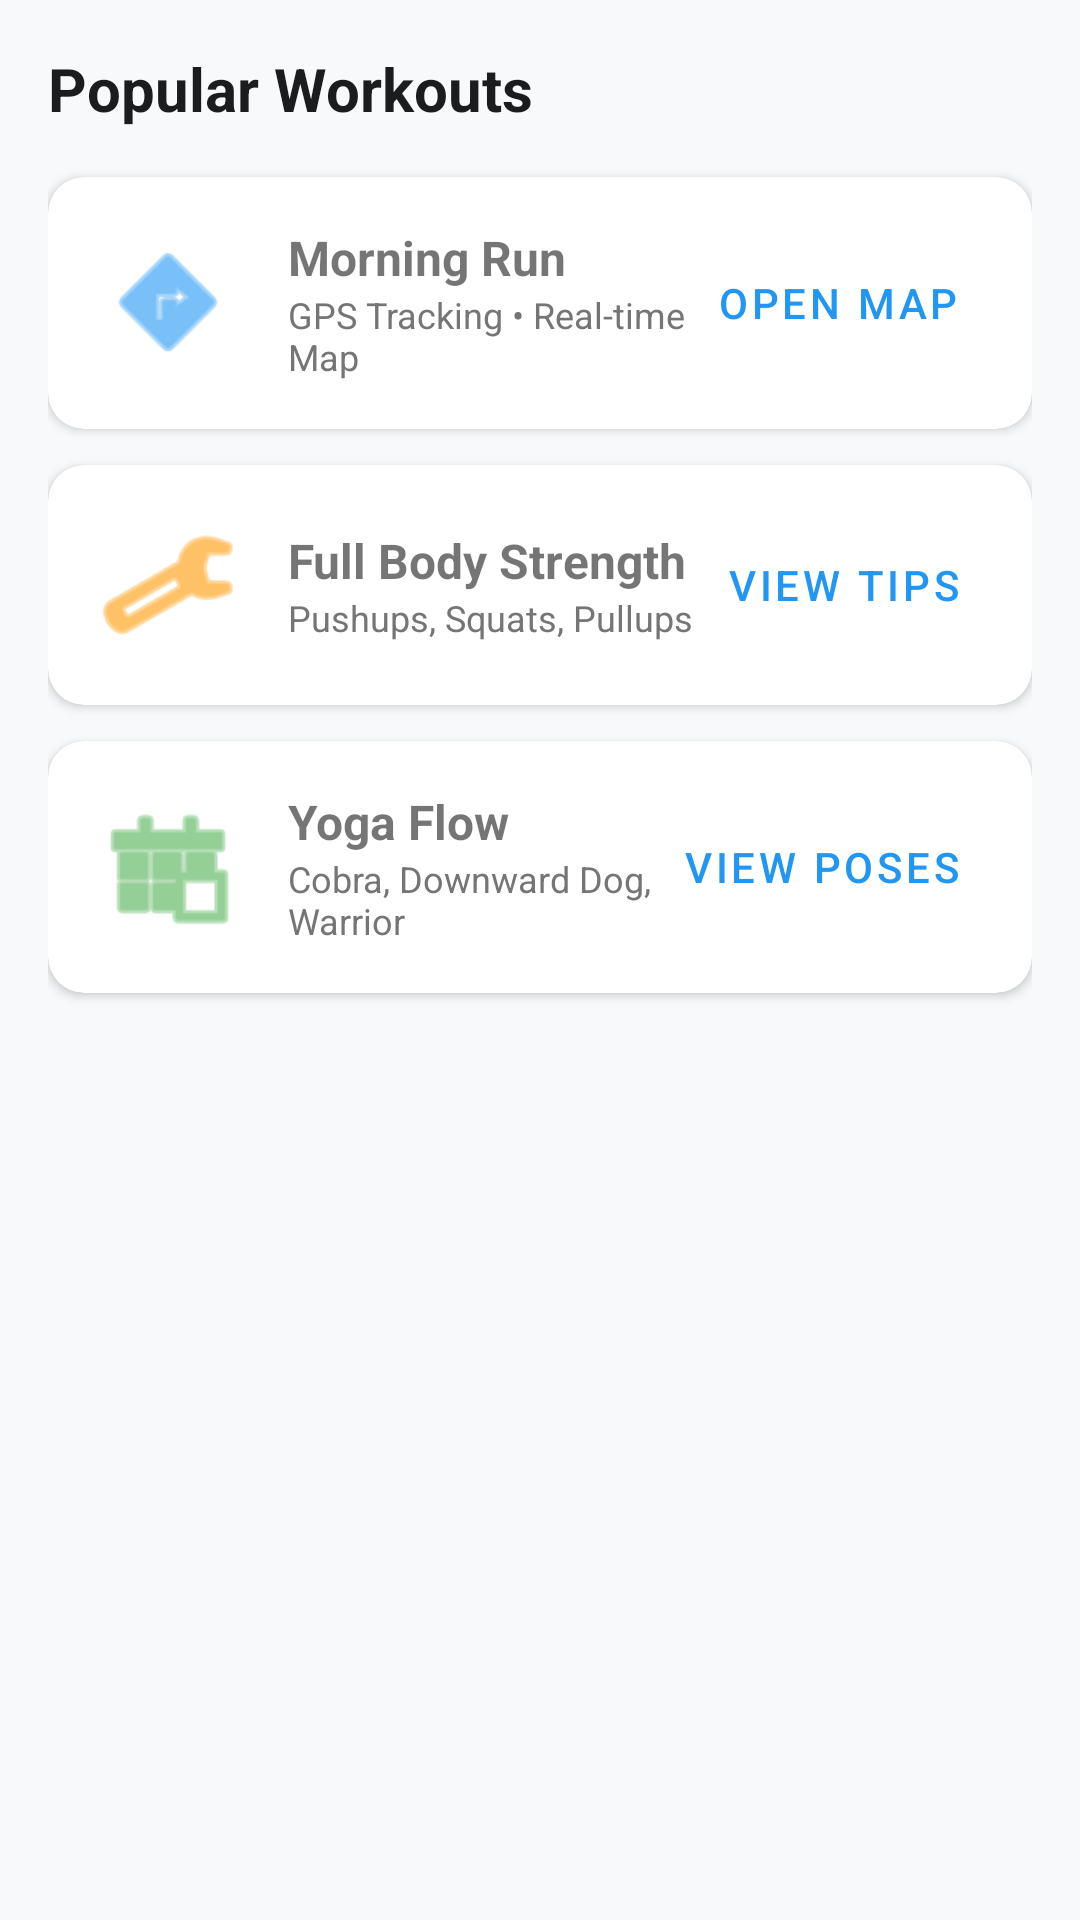

Reconstruct the res/layout file that produces this screen, plus the resources it refers to.
<!-- AndroidManifest.xml: application theme Theme.HealthFit -->
<!-- res/layout/fragment_workout.xml -->
<?xml version="1.0" encoding="utf-8"?>
<androidx.core.widget.NestedScrollView xmlns:android="http://schemas.android.com/apk/res/android"
    xmlns:app="http://schemas.android.com/apk/res-auto"
    android:layout_width="match_parent"
    android:layout_height="match_parent"
    android:background="#F8F9FA">

    <LinearLayout
        android:layout_width="match_parent"
        android:layout_height="wrap_content"
        android:orientation="vertical"
        android:padding="16dp">

        <TextView
            android:layout_width="wrap_content"
            android:layout_height="wrap_content"
            android:text="Popular Workouts"
            android:textSize="20sp"
            android:textStyle="bold"
            android:textColor="#1A1C1E"
            android:layout_marginBottom="16dp" />

        
        <com.google.android.material.card.MaterialCardView
            android:layout_width="match_parent"
            android:layout_height="wrap_content"
            android:layout_marginBottom="12dp"
            app:cardCornerRadius="12dp"
            app:cardElevation="2dp">
            <LinearLayout
                android:layout_width="match_parent"
                android:layout_height="wrap_content"
                android:orientation="horizontal"
                android:padding="16dp"
                android:gravity="center_vertical">
                <ImageView
                    android:layout_width="48dp"
                    android:layout_height="48dp"
                    android:src="@android:drawable/ic_menu_directions"
                    app:tint="#2196F3" />
                <LinearLayout
                    android:layout_width="0dp"
                    android:layout_height="wrap_content"
                    android:layout_weight="1"
                    android:orientation="vertical"
                    android:layout_marginStart="16dp">
                    <TextView
                        android:layout_width="wrap_content"
                        android:layout_height="wrap_content"
                        android:text="Morning Run"
                        android:textSize="16sp"
                        android:textStyle="bold" />
                    <TextView
                        android:layout_width="wrap_content"
                        android:layout_height="wrap_content"
                        android:text="GPS Tracking • Real-time Map"
                        android:textSize="12sp"
                        android:textColor="#757575" />
                </LinearLayout>
                <Button
                    android:id="@+id/btnStartCardio"
                    style="@style/Widget.MaterialComponents.Button.TextButton"
                    android:layout_width="wrap_content"
                    android:layout_height="wrap_content"
                    android:text="OPEN MAP" />
            </LinearLayout>
        </com.google.android.material.card.MaterialCardView>

        
        <com.google.android.material.card.MaterialCardView
            android:layout_width="match_parent"
            android:layout_height="wrap_content"
            android:layout_marginBottom="12dp"
            app:cardCornerRadius="12dp"
            app:cardElevation="2dp">
            <LinearLayout
                android:layout_width="match_parent"
                android:layout_height="wrap_content"
                android:orientation="vertical">
                <LinearLayout
                    android:layout_width="match_parent"
                    android:layout_height="wrap_content"
                    android:orientation="horizontal"
                    android:padding="16dp"
                    android:gravity="center_vertical">
                    <ImageView
                        android:layout_width="48dp"
                        android:layout_height="48dp"
                        android:src="@android:drawable/ic_menu_manage"
                        app:tint="#FF9800" />
                    <LinearLayout
                        android:layout_width="0dp"
                        android:layout_height="wrap_content"
                        android:layout_weight="1"
                        android:orientation="vertical"
                        android:layout_marginStart="16dp">
                        <TextView
                            android:layout_width="wrap_content"
                            android:layout_height="wrap_content"
                            android:text="Full Body Strength"
                            android:textSize="16sp"
                            android:textStyle="bold" />
                        <TextView
                            android:layout_width="wrap_content"
                            android:layout_height="wrap_content"
                            android:text="Pushups, Squats, Pullups"
                            android:textSize="12sp"
                            android:textColor="#757575" />
                    </LinearLayout>
                    <Button
                        android:id="@+id/btnStartStrength"
                        style="@style/Widget.MaterialComponents.Button.TextButton"
                        android:layout_width="wrap_content"
                        android:layout_height="wrap_content"
                        android:text="VIEW TIPS" />
                </LinearLayout>

                <LinearLayout
                    android:id="@+id/llStrengthTips"
                    android:layout_width="match_parent"
                    android:layout_height="wrap_content"
                    android:orientation="vertical"
                    android:paddingHorizontal="16dp"
                    android:paddingBottom="16dp"
                    android:visibility="gone">
                    <TextView android:layout_width="wrap_content" android:layout_height="wrap_content" android:text="• Push-ups: Keep back straight" android:textSize="14sp" android:layout_marginBottom="4dp"/>
                    <TextView android:layout_width="wrap_content" android:layout_height="wrap_content" android:text="• Squats: Feet shoulder-width apart" android:textSize="14sp" android:layout_marginBottom="4dp"/>
                    <TextView android:layout_width="wrap_content" android:layout_height="wrap_content" android:text="• Pull-ups: Full range of motion" android:textSize="14sp"/>
                </LinearLayout>
            </LinearLayout>
        </com.google.android.material.card.MaterialCardView>

        
        <com.google.android.material.card.MaterialCardView
            android:layout_width="match_parent"
            android:layout_height="wrap_content"
            android:layout_marginBottom="12dp"
            app:cardCornerRadius="12dp"
            app:cardElevation="2dp">
            <LinearLayout
                android:layout_width="match_parent"
                android:layout_height="wrap_content"
                android:orientation="vertical">
                <LinearLayout
                    android:layout_width="match_parent"
                    android:layout_height="wrap_content"
                    android:orientation="horizontal"
                    android:padding="16dp"
                    android:gravity="center_vertical">
                    <ImageView
                        android:layout_width="48dp"
                        android:layout_height="48dp"
                        android:src="@android:drawable/ic_menu_today"
                        app:tint="#4CAF50" />
                    <LinearLayout
                        android:layout_width="0dp"
                        android:layout_height="wrap_content"
                        android:layout_weight="1"
                        android:orientation="vertical"
                        android:layout_marginStart="16dp">
                        <TextView
                            android:layout_width="wrap_content"
                            android:layout_height="wrap_content"
                            android:text="Yoga Flow"
                            android:textSize="16sp"
                            android:textStyle="bold" />
                        <TextView
                            android:layout_width="wrap_content"
                            android:layout_height="wrap_content"
                            android:text="Cobra, Downward Dog, Warrior"
                            android:textSize="12sp"
                            android:textColor="#757575" />
                    </LinearLayout>
                    <Button
                        android:id="@+id/btnStartYoga"
                        style="@style/Widget.MaterialComponents.Button.TextButton"
                        android:layout_width="wrap_content"
                        android:layout_height="wrap_content"
                        android:text="VIEW POSES" />
                </LinearLayout>

                <LinearLayout
                    android:id="@+id/llYogaTips"
                    android:layout_width="match_parent"
                    android:layout_height="wrap_content"
                    android:orientation="vertical"
                    android:paddingHorizontal="16dp"
                    android:paddingBottom="16dp"
                    android:visibility="gone">
                    <TextView android:layout_width="wrap_content" android:layout_height="wrap_content" android:text="• Downward Dog: Stretch your hamstrings" android:textSize="14sp" android:layout_marginBottom="4dp"/>
                    <TextView android:layout_width="wrap_content" android:layout_height="wrap_content" android:text="• Cobra Pose: Focus on your breathing" android:textSize="14sp" android:layout_marginBottom="4dp"/>
                    <TextView android:layout_width="wrap_content" android:layout_height="wrap_content" android:text="• Warrior I: Keep your core engaged" android:textSize="14sp"/>
                </LinearLayout>
            </LinearLayout>
        </com.google.android.material.card.MaterialCardView>

    </LinearLayout>
</androidx.core.widget.NestedScrollView>
<!-- resources referenced by this layout -->
<resources>
  <style name="Theme.HealthFit" parent="Theme.MaterialComponents.Light.NoActionBar">
          
          <item name="colorPrimary">#2196F3</item>
          <item name="colorPrimaryVariant">#1976D2</item>
          <item name="colorOnPrimary">#FFFFFF</item>
          
          <item name="colorSecondary">#2196F3</item>
          <item name="colorSecondaryVariant">#1976D2</item>
          <item name="colorOnSecondary">#FFFFFF</item>
          
          <item name="colorAccent">#2196F3</item>
          <item name="colorControlActivated">#2196F3</item>
          <item name="colorControlHighlight">#2196F3</item>
          
          <item name="android:statusBarColor">?attr/colorPrimaryVariant</item>
      </style>
</resources>
